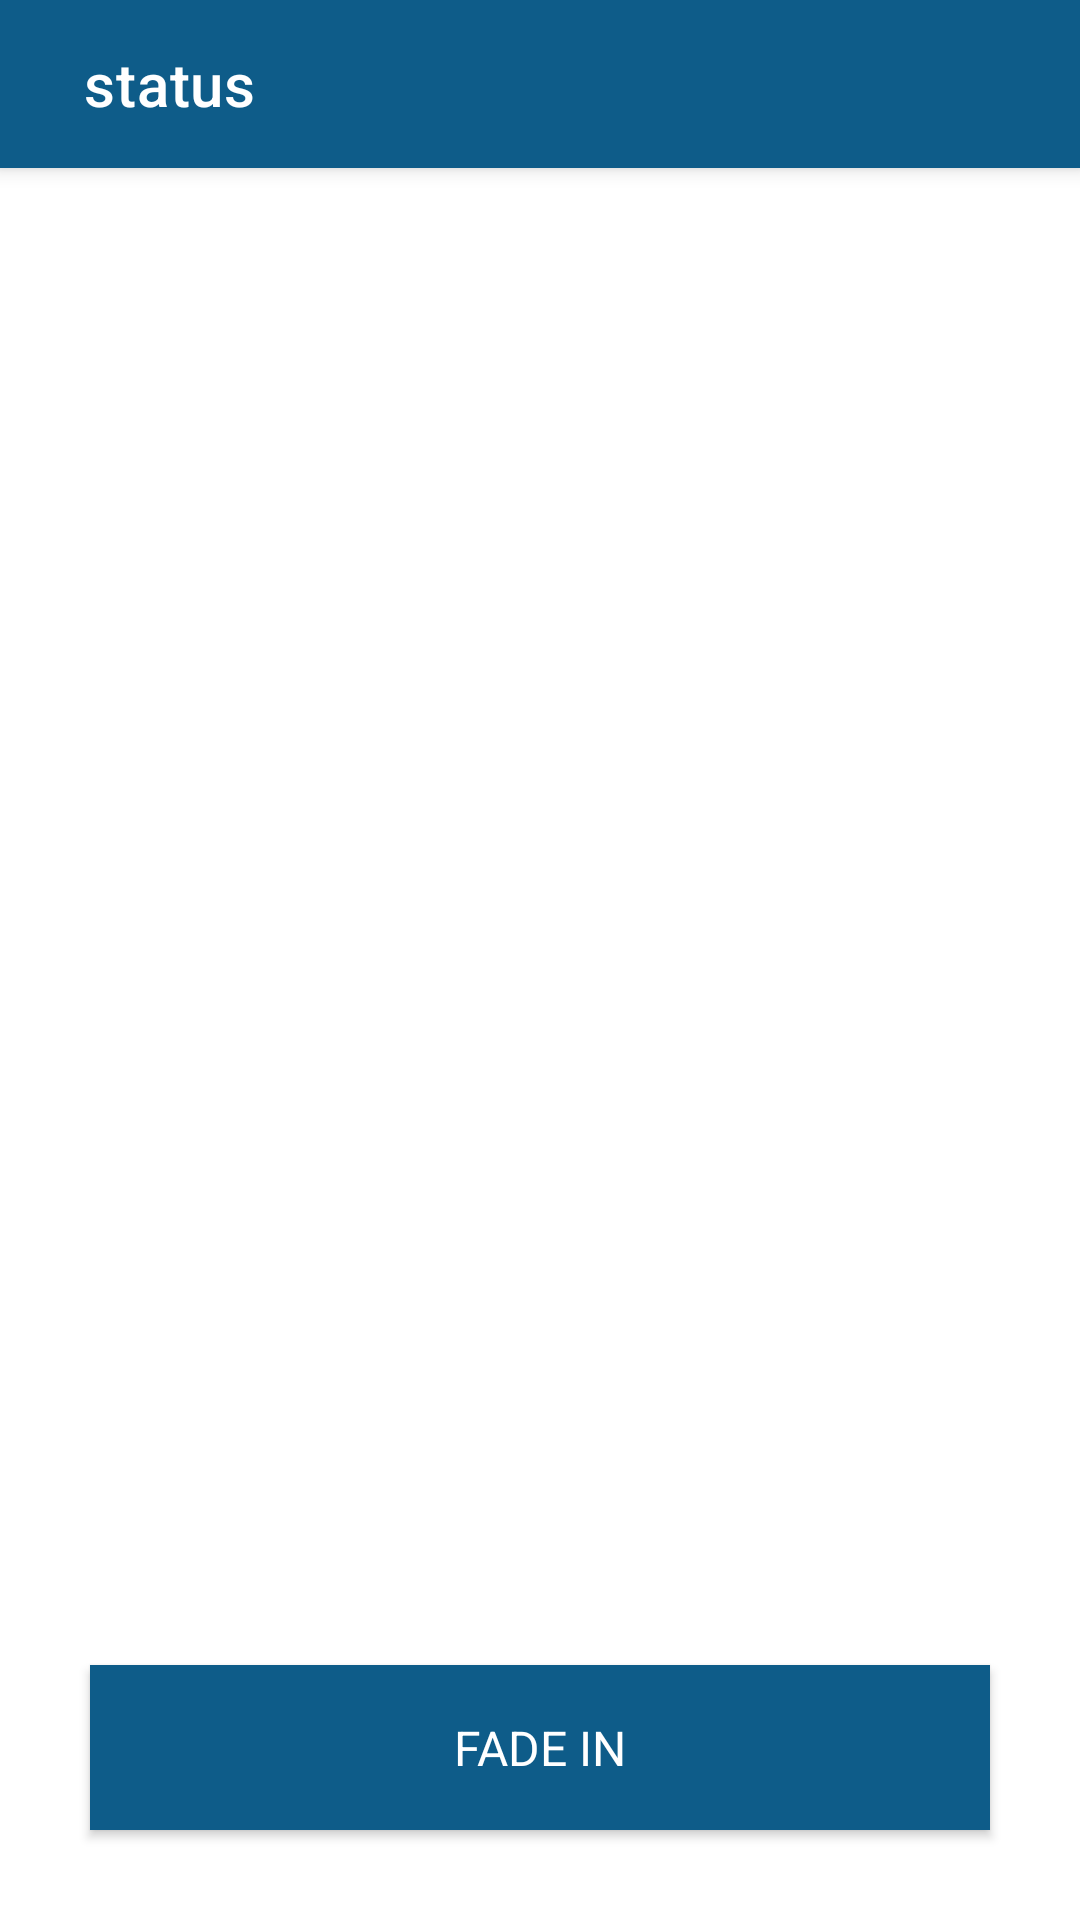

This screen was rendered from an Android layout file. Write that file and the resources it references.
<!-- AndroidManifest.xml: activity theme Theme.FabRapptrAssessment.NoActionBar -->
<!-- res/layout/activity_animation.xml -->
<?xml version="1.0" encoding="utf-8"?>
<androidx.constraintlayout.widget.ConstraintLayout xmlns:android="http://schemas.android.com/apk/res/android"
    xmlns:tools="http://schemas.android.com/tools"
    android:layout_width="match_parent"
    android:layout_height="match_parent"
    android:layout_gravity="center"
    xmlns:app="http://schemas.android.com/apk/res-auto"
    tools:context=".animation.AnimationActivity">

    <include
        android:id="@+id/my_toolbar"
        layout="@layout/toolbar"
        />

    <ImageView
        android:id="@+id/d_a_tech_id"
        android:layout_width="match_parent"
        android:layout_height="wrap_content"
        android:src="@drawable/gpc_logo"
        android:layout_marginTop="100dp"
        android:layout_marginStart="@dimen/_23dp"
        android:layout_marginEnd="@dimen/_22dp"
        app:layout_constraintTop_toBottomOf="@+id/my_toolbar"
        app:layout_constraintEnd_toEndOf="parent"
        app:layout_constraintStart_toStartOf="parent"
        />
    <androidx.appcompat.widget.AppCompatButton
        android:id="@+id/fade_in_out_id"
        android:layout_width="match_parent"
        android:layout_height="@dimen/button_height"
        style="@style/buttonStyle"
        android:background="@drawable/login_fading_ripple"
        android:text="@string/fade_in"
        android:layout_marginStart="@dimen/_30dp"
        android:layout_marginEnd="@dimen/_30dp"
        android:layout_marginBottom="@dimen/_30dp"
        app:layout_constraintBottom_toBottomOf="parent"/>

</androidx.constraintlayout.widget.ConstraintLayout>
<!-- res/layout/toolbar.xml (included above) -->
<?xml version="1.0" encoding="utf-8"?>
<androidx.appcompat.widget.Toolbar
    xmlns:android="http://schemas.android.com/apk/res/android"
    xmlns:tools="http://schemas.android.com/tools"
    android:id="@+id/my_toolbar"
    android:layout_width="match_parent"
    android:layout_height="wrap_content"
    style="@style/toolbarStyle"
    android:paddingStart="@dimen/_24dp"
    android:elevation="4dp"
    tools:ignore="RtlSymmetry">
</androidx.appcompat.widget.Toolbar>
<!-- resources referenced by this layout -->
<resources>
  <dimen name="_22dp">22dp</dimen>
  <dimen name="_23dp">23dp</dimen>
  <dimen name="_24dp">24dp</dimen>
  <dimen name="_30dp">30dp</dimen>
  <dimen name="button_height">55dp</dimen>
  <!-- drawable login_fading_ripple (drawable) -->
  <?xml version="1.0" encoding="utf-8"?>
  <ripple
      xmlns:android="http://schemas.android.com/apk/res/android"
      android:color="@color/white">
      <item>
          <shape
              android:shape="rectangle">
              <solid android:color="@color/button_blue"/>
          </shape>
      </item>
  
  </ripple>
  <string name="fade_in">FADE IN</string>
  <style name="buttonStyle" parent="android:Widget.Button">
          <item name="android:textColor">@color/white</item>
          <item name="android:textSize">@dimen/text_size</item>
      </style>
  <style name="toolbarStyle" parent="android:Widget.Toolbar">
          <item name="titleTextColor">@color/white</item>
          <item name="android:background">@color/colorPrimary</item>
          <item name="android:textSize">@dimen/status_size</item>
          <item name="title">@string/chat_status</item>
      </style>
  <style name="Theme.FabRapptrAssessment.NoActionBar">
          <item name="windowActionBar">false</item>
          <item name="windowNoTitle">true</item>
      </style>
  <color name="white">#FFFFFFFF</color>
  <color name="button_blue">#0E5C89</color>
  <dimen name="text_size">16sp</dimen>
  <color name="colorPrimary">#0E5C89</color>
  <dimen name="status_size">18sp</dimen>
  <string name="chat_status">status</string>
</resources>
